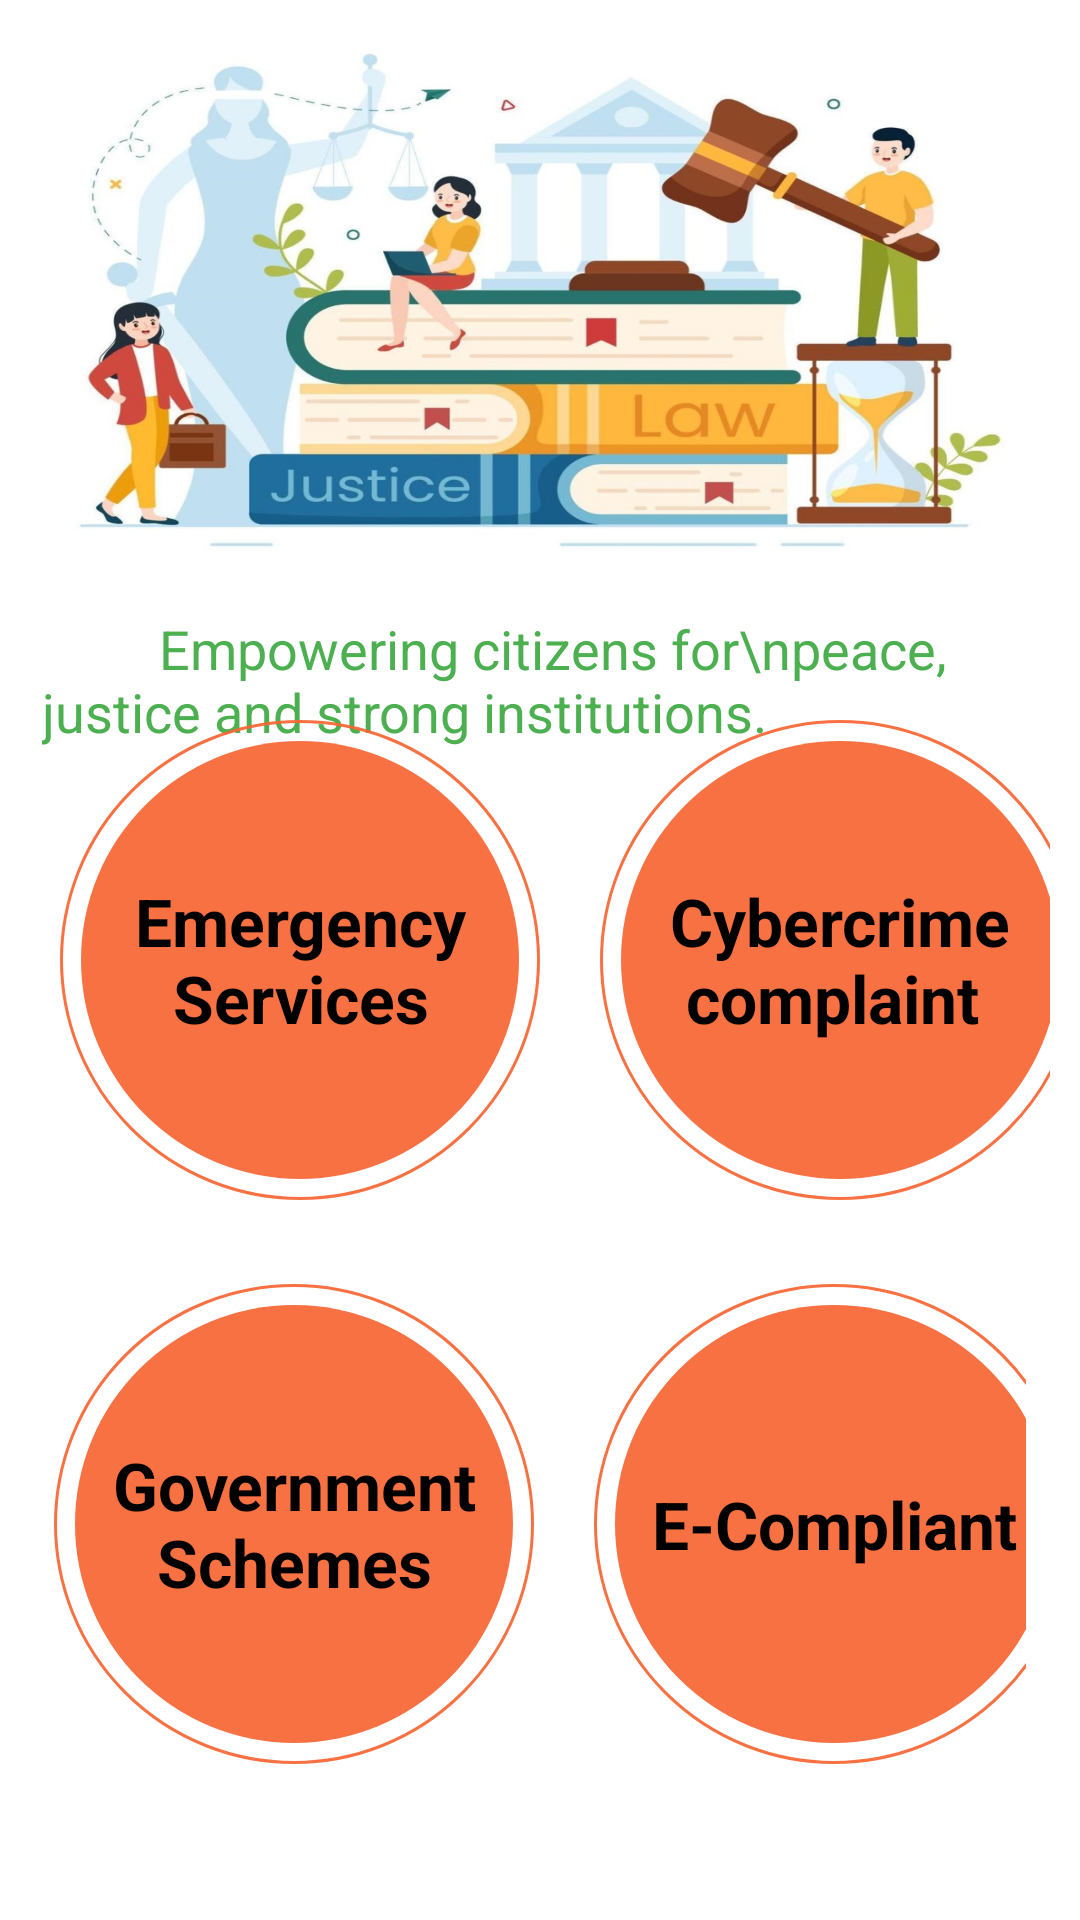

Android layout source for this screen:
<!-- AndroidManifest.xml: application theme Theme.JUSTICECONNECT -->
<!-- res/layout/fragment_home.xml -->
<?xml version="1.0" encoding="utf-8"?>
<RelativeLayout xmlns:android="http://schemas.android.com/apk/res/android"
    xmlns:app="http://schemas.android.com/apk/res-auto"
    xmlns:tools="http://schemas.android.com/tools"
    android:layout_width="match_parent"
    android:layout_height="match_parent"
    tools:context=".Fragments.HomeFragment">

    <RelativeLayout
        android:layout_width="match_parent"
        android:layout_height="200dp"
        android:id="@+id/relativeLayout"
        android:layout_marginTop="0dp"
        android:background="@drawable/learnlaw" >
    </RelativeLayout>
    <androidx.appcompat.widget.AppCompatTextView
        android:layout_width="wrap_content"
        android:layout_height="wrap_content"
        android:layout_below="@id/relativeLayout"
       android:layout_centerInParent="true"
        android:layout_marginStart="20dp"
        android:layout_marginTop="0dp"
        android:padding="4dp"
        android:text="         Empowering citizens for\npeace, justice and strong institutions."
        android:textColor="#4CAF50"
        android:textSize="18sp" />



    <LinearLayout
        android:id="@+id/linearlayout"
        android:layout_width="match_parent"
        android:layout_height="wrap_content"
        android:layout_margin="10dp"
        android:layout_centerInParent="true"
        android:orientation="horizontal">

        <androidx.appcompat.widget.AppCompatTextView
            android:id="@+id/emergency"
            android:layout_width="160dp"
            android:layout_height="160dp"
            android:background="@drawable/btn_base"
            android:text="Emergency Services"
            android:layout_marginStart="10dp"
            android:gravity="center"
            android:textSize="22sp"
            android:textStyle="bold"
            android:textColor="@color/black"/>


        <androidx.appcompat.widget.AppCompatTextView
            android:id="@+id/cyberCrime"
            android:layout_width="160dp"
            android:layout_height="160dp"
            android:background="@drawable/btn_base"
            android:text="Cybercrime complaint "
            android:gravity="center"
            android:textSize="22sp"
            android:layout_marginStart="20dp"
            android:textStyle="bold"
            android:textColor="@color/black"/>



    </LinearLayout>


    <LinearLayout
        android:id="@+id/linearlayout1"
        android:layout_width="match_parent"
        android:layout_height="wrap_content"
        android:layout_margin="10dp"
        android:layout_below="@id/linearlayout"
        android:layout_centerInParent="true"
        android:padding="8dp"
        android:orientation="horizontal">


        <androidx.appcompat.widget.AppCompatTextView
            android:id="@+id/govScheme"
            android:layout_width="160dp"
            android:layout_height="160dp"
            android:background="@drawable/btn_base"
            android:text="Government Schemes"
            android:layout_gravity="center_vertical"
            android:gravity="center"
            android:textSize="22sp"
            android:layout_marginStart="0dp"
            android:textStyle="bold"
            android:textColor="@color/black"/>

        <androidx.appcompat.widget.AppCompatTextView
            android:id="@+id/Ecompliant"
            android:layout_width="160dp"
            android:layout_height="160dp"
            android:background="@drawable/btn_base"
            android:text="E-Compliant"
            android:layout_gravity="center_vertical"
            android:gravity="center"
            android:textSize="22sp"
            android:layout_marginStart="20dp"
            android:textStyle="bold"
            android:textColor="@color/black"/>



    </LinearLayout>





</RelativeLayout>
<!-- resources referenced by this layout -->
<resources>
  <color name="black">#FF000000</color>
  <!-- drawable btn_base (drawable) -->
  <?xml version="1.0" encoding="utf-8"?>
  <layer-list xmlns:android="http://schemas.android.com/apk/res/android">
  
      
      <item>
          <shape android:shape="oval">
              <stroke
                  android:width="1dp"
                  android:color="@color/status_bar_color" />
          </shape>
      </item>
  
      
      <item android:top="7dp" android:bottom="7dp" android:left="7dp" android:right="7dp">
          <shape android:shape="oval">
              <solid android:color="@color/bottom_nav_bg_color" />
          </shape>
      </item>
  
  </layer-list>
  <!-- drawable learnlaw: jpg bitmap (drawable, 121772 bytes) -->
  <style name="Theme.JUSTICECONNECT" parent="Theme.MaterialComponents.DayNight.DarkActionBar">
          
          <item name="colorPrimary">@color/purple_500</item>
          <item name="colorPrimaryVariant">@color/purple_700</item>
          <item name="colorOnPrimary">@color/white</item>
          
          <item name="colorSecondary">@color/teal_200</item>
          <item name="colorSecondaryVariant">@color/teal_700</item>
          <item name="colorOnSecondary">@color/black</item>
          
          <item name="android:statusBarColor">@color/black</item>
          
      </style>
  <color name="status_bar_color">#EDF76734</color>
  <color name="bottom_nav_bg_color">#EDF76734</color>
  <color name="purple_500">#D9D9D9</color>
  <color name="purple_700">#D9D9D9</color>
  <color name="white">#FFFFFFFF</color>
  <color name="teal_200">#FF03DAC5</color>
  <color name="teal_700">#FF018786</color>
</resources>
